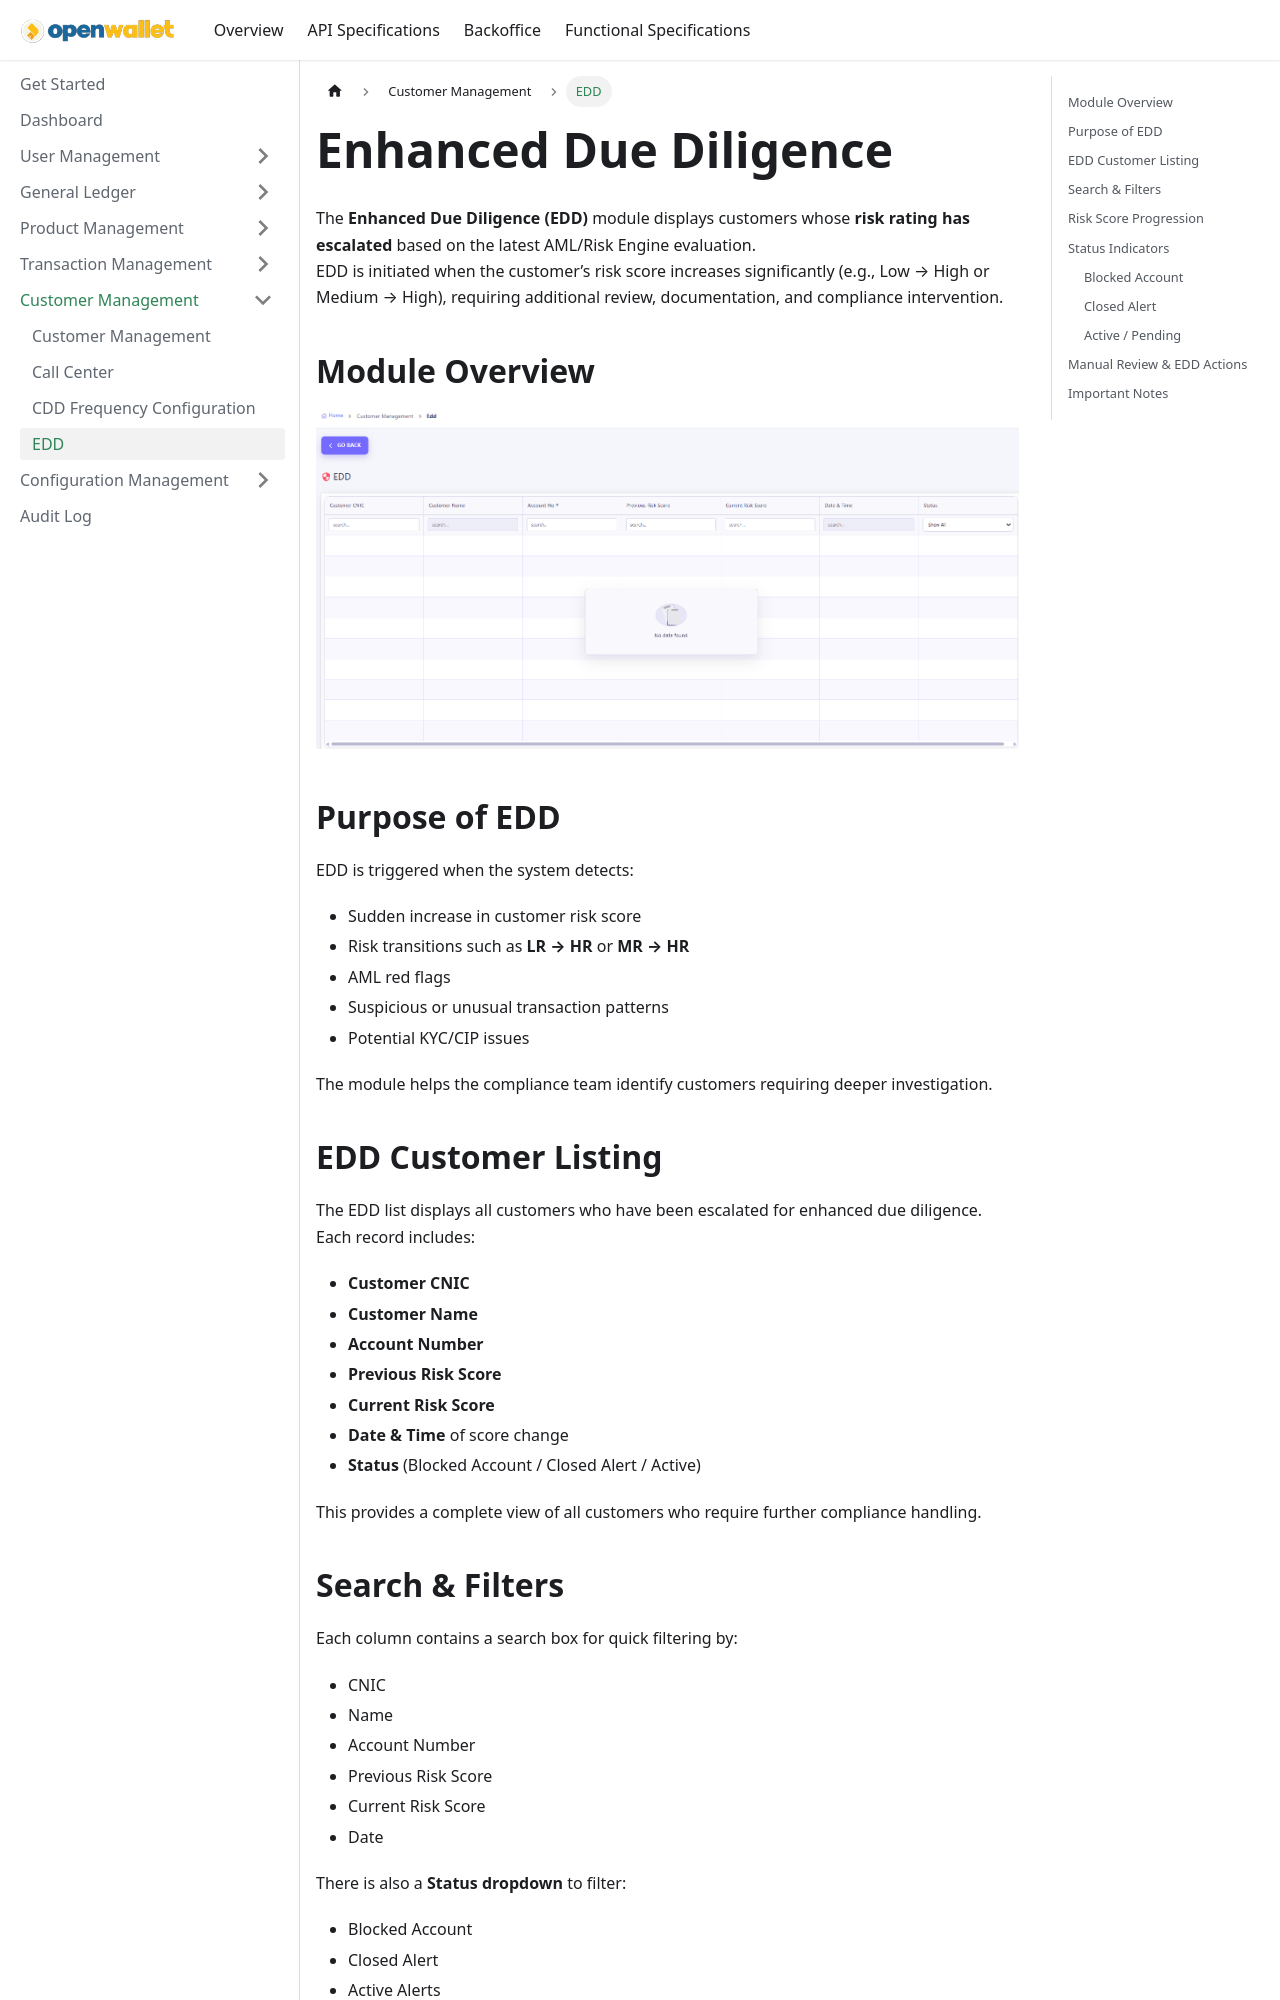

repository: paysyslab/openwalletdocs · page: docs/backoffice/customer-management/enhanced-due-diligence.html · generator: docusaurus

---
title: EDD 
sidebar_label: EDD
---

# Enhanced Due Diligence

The **Enhanced Due Diligence (EDD)** module displays customers whose **risk rating has escalated** based on the latest AML/Risk Engine evaluation.  
EDD is initiated when the customer’s risk score increases significantly (e.g., Low → High or Medium → High), requiring additional review, documentation, and compliance intervention.

---

## 🖼 Module Overview

![EDD Frequency Configuration](/img/edd.png)

---

## 📌 Purpose of EDD

EDD is triggered when the system detects:

- Sudden increase in customer risk score  
- Risk transitions such as **LR → HR** or **MR → HR**  
- AML red flags  
- Suspicious or unusual transaction patterns  
- Potential KYC/CIP issues  

The module helps the compliance team identify customers requiring deeper investigation.

---

## 📋 EDD Customer Listing

The EDD list displays all customers who have been escalated for enhanced due diligence.  
Each record includes:

- **Customer CNIC**  
- **Customer Name**  
- **Account Number**  
- **Previous Risk Score**  
- **Current Risk Score**  
- **Date & Time** of score change  
- **Status** (Blocked Account / Closed Alert / Active)

This provides a complete view of all customers who require further compliance handling.

---
